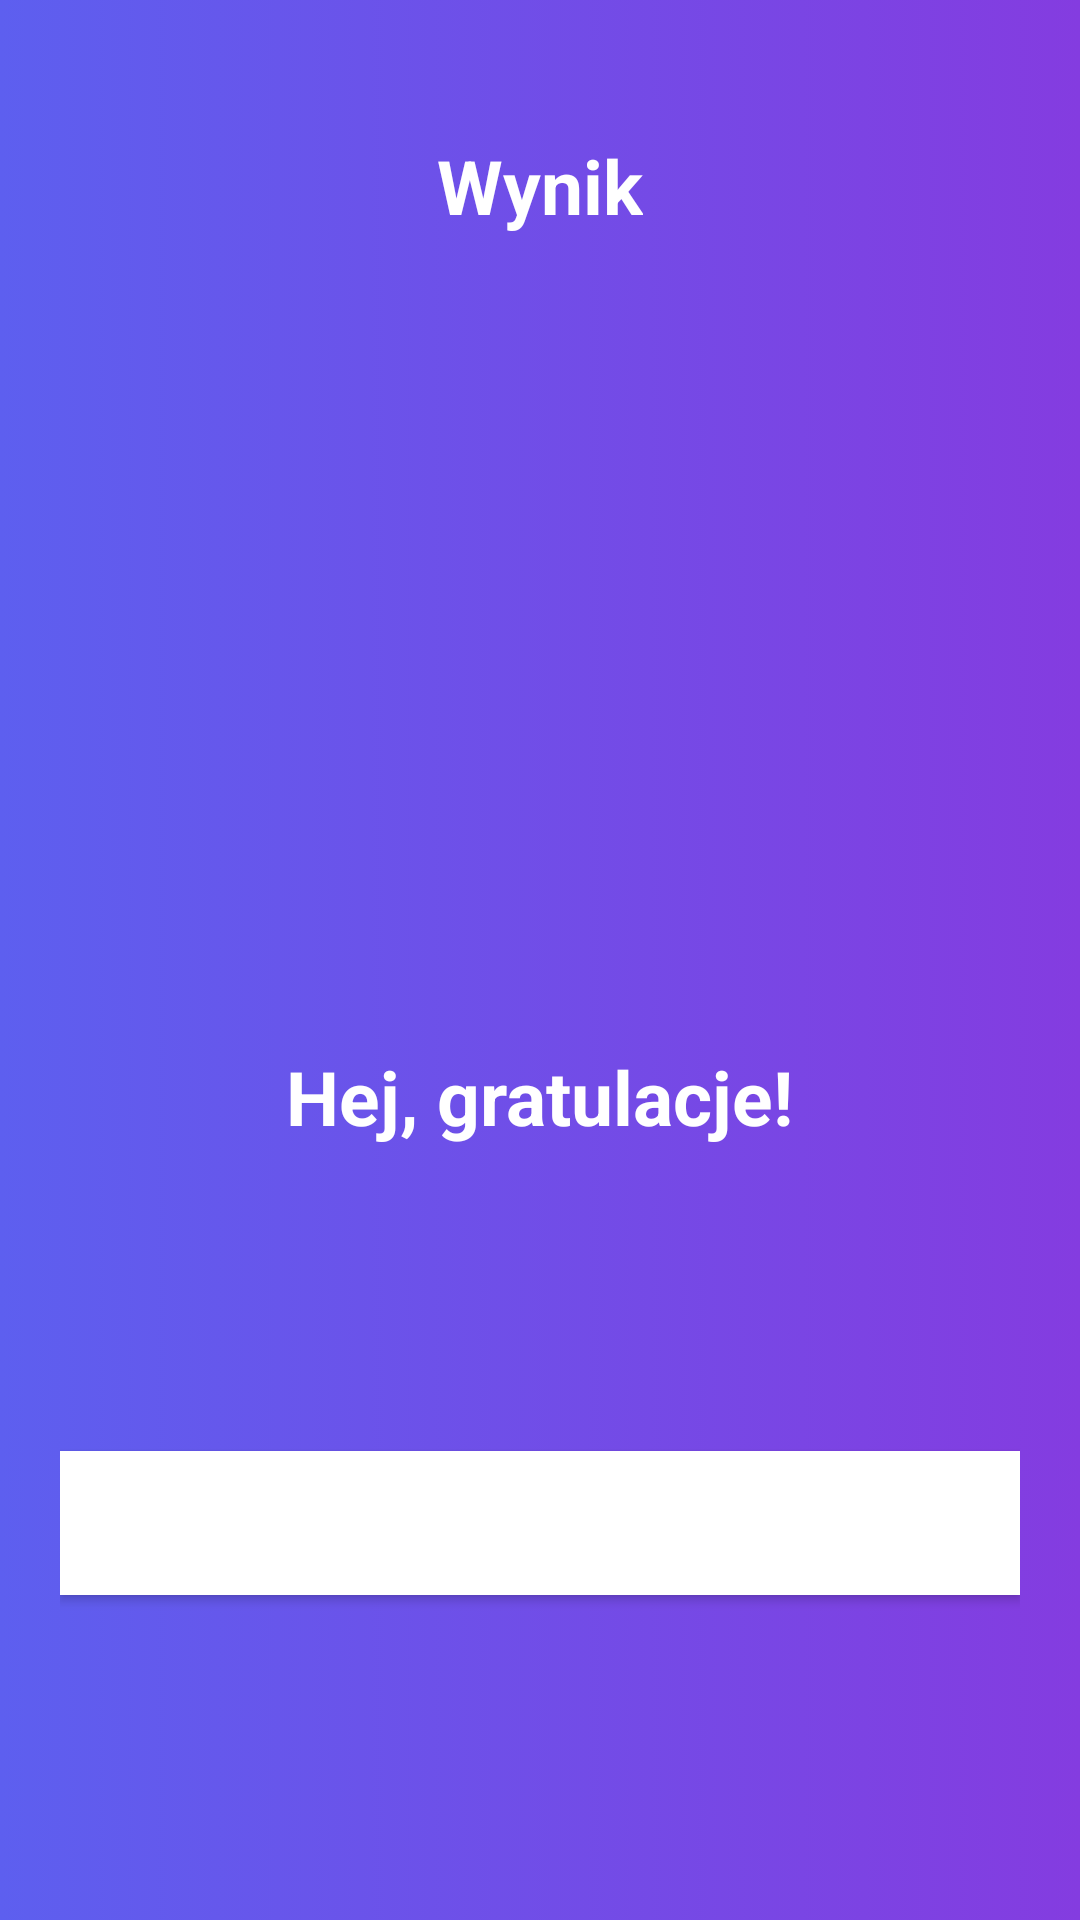

This screen was rendered from an Android layout file. Write that file and the resources it references.
<!-- AndroidManifest.xml: application theme Theme.MaliGiganci -->
<!-- res/layout/activity_quiz_result.xml -->
<?xml version="1.0" encoding="utf-8"?>
<LinearLayout xmlns:android="http://schemas.android.com/apk/res/android"
    xmlns:tools="http://schemas.android.com/tools"
    android:layout_width="match_parent"
    android:layout_height="match_parent"
    android:background="@drawable/gradient_background"
    android:orientation="vertical"
    android:gravity="center_horizontal"
    android:padding="20dp"
    tools:context=".ResultActivity">

    <TextView
        android:id="@+id/tv_result"
        android:layout_width="wrap_content"
        android:layout_height="wrap_content"
        android:layout_marginTop="25dp"
        android:text="Wynik"
        android:textColor="@android:color/white"
        android:textSize="25sp"
        android:textStyle="bold" />

    <ImageView
        android:id="@+id/iv_trophy"
        android:layout_width="wrap_content"
        android:layout_height="254dp"
        android:contentDescription="image"
        android:src="@drawable/ic_trophy" />

    <TextView
        android:id="@+id/tv_congratulations"
        android:layout_width="wrap_content"
        android:layout_height="wrap_content"
        android:layout_marginTop="16dp"
        android:text="Hej, gratulacje!"
        android:textColor="@android:color/white"
        android:textSize="25sp"
        android:textStyle="bold" />

    <TextView
        android:id="@+id/tv_name"
        android:layout_width="wrap_content"
        android:layout_height="wrap_content"
        android:layout_marginTop="25dp"
        android:textColor="@android:color/white"
        android:textSize="22sp"
        android:textStyle="bold"
        tools:text="Username" />

    <TextView
        android:id="@+id/tv_score"
        android:layout_width="wrap_content"
        android:layout_height="wrap_content"
        android:layout_marginTop="10dp"
        android:textColor="@android:color/secondary_text_dark"
        android:textSize="20sp"
        tools:text="Twój wynik to 9 z 10" />

    <Button
        android:id="@+id/btn_finish"
        android:layout_width="match_parent"
        android:layout_height="wrap_content"
        android:layout_marginTop="10dp"
        android:background="@android:color/white"
        android:text="KONIEC"
        android:textColor="@color/white"
        android:textSize="18sp"
        android:textStyle="bold" />
</LinearLayout>
<!-- resources referenced by this layout -->
<resources>
  <color name="white">#FFFFFFFF</color>
  <!-- drawable gradient_background (drawable) -->
  <?xml version="1.0" encoding="utf-8"?>
  <selector xmlns:android="http://schemas.android.com/apk/res/android">
      <item>
          <shape>
              <gradient
                  android:startColor="#5D5FEF"
                  android:endColor="#843CE0"
                  android:type="linear" />
          </shape>
      </item>
  </selector>
  <style name="Theme.MaliGiganci" parent="Theme.MaterialComponents.DayNight.DarkActionBar">
          
          <item name="colorPrimary">@color/purple_500</item>
          <item name="colorPrimaryVariant">@color/purple_700</item>
          <item name="colorOnPrimary">@color/white</item>
          
          <item name="colorSecondary">@color/teal_200</item>
          <item name="colorSecondaryVariant">@color/teal_700</item>
          <item name="colorOnSecondary">@color/black</item>
          
          <item name="android:statusBarColor">?attr/colorPrimaryVariant</item>
          
      </style>
  <color name="purple_500">#FF6200EE</color>
  <color name="purple_700">#FF3700B3</color>
  <color name="teal_200">#FF03DAC5</color>
  <color name="teal_700">#FF018786</color>
  <color name="black">#FF000000</color>
</resources>
